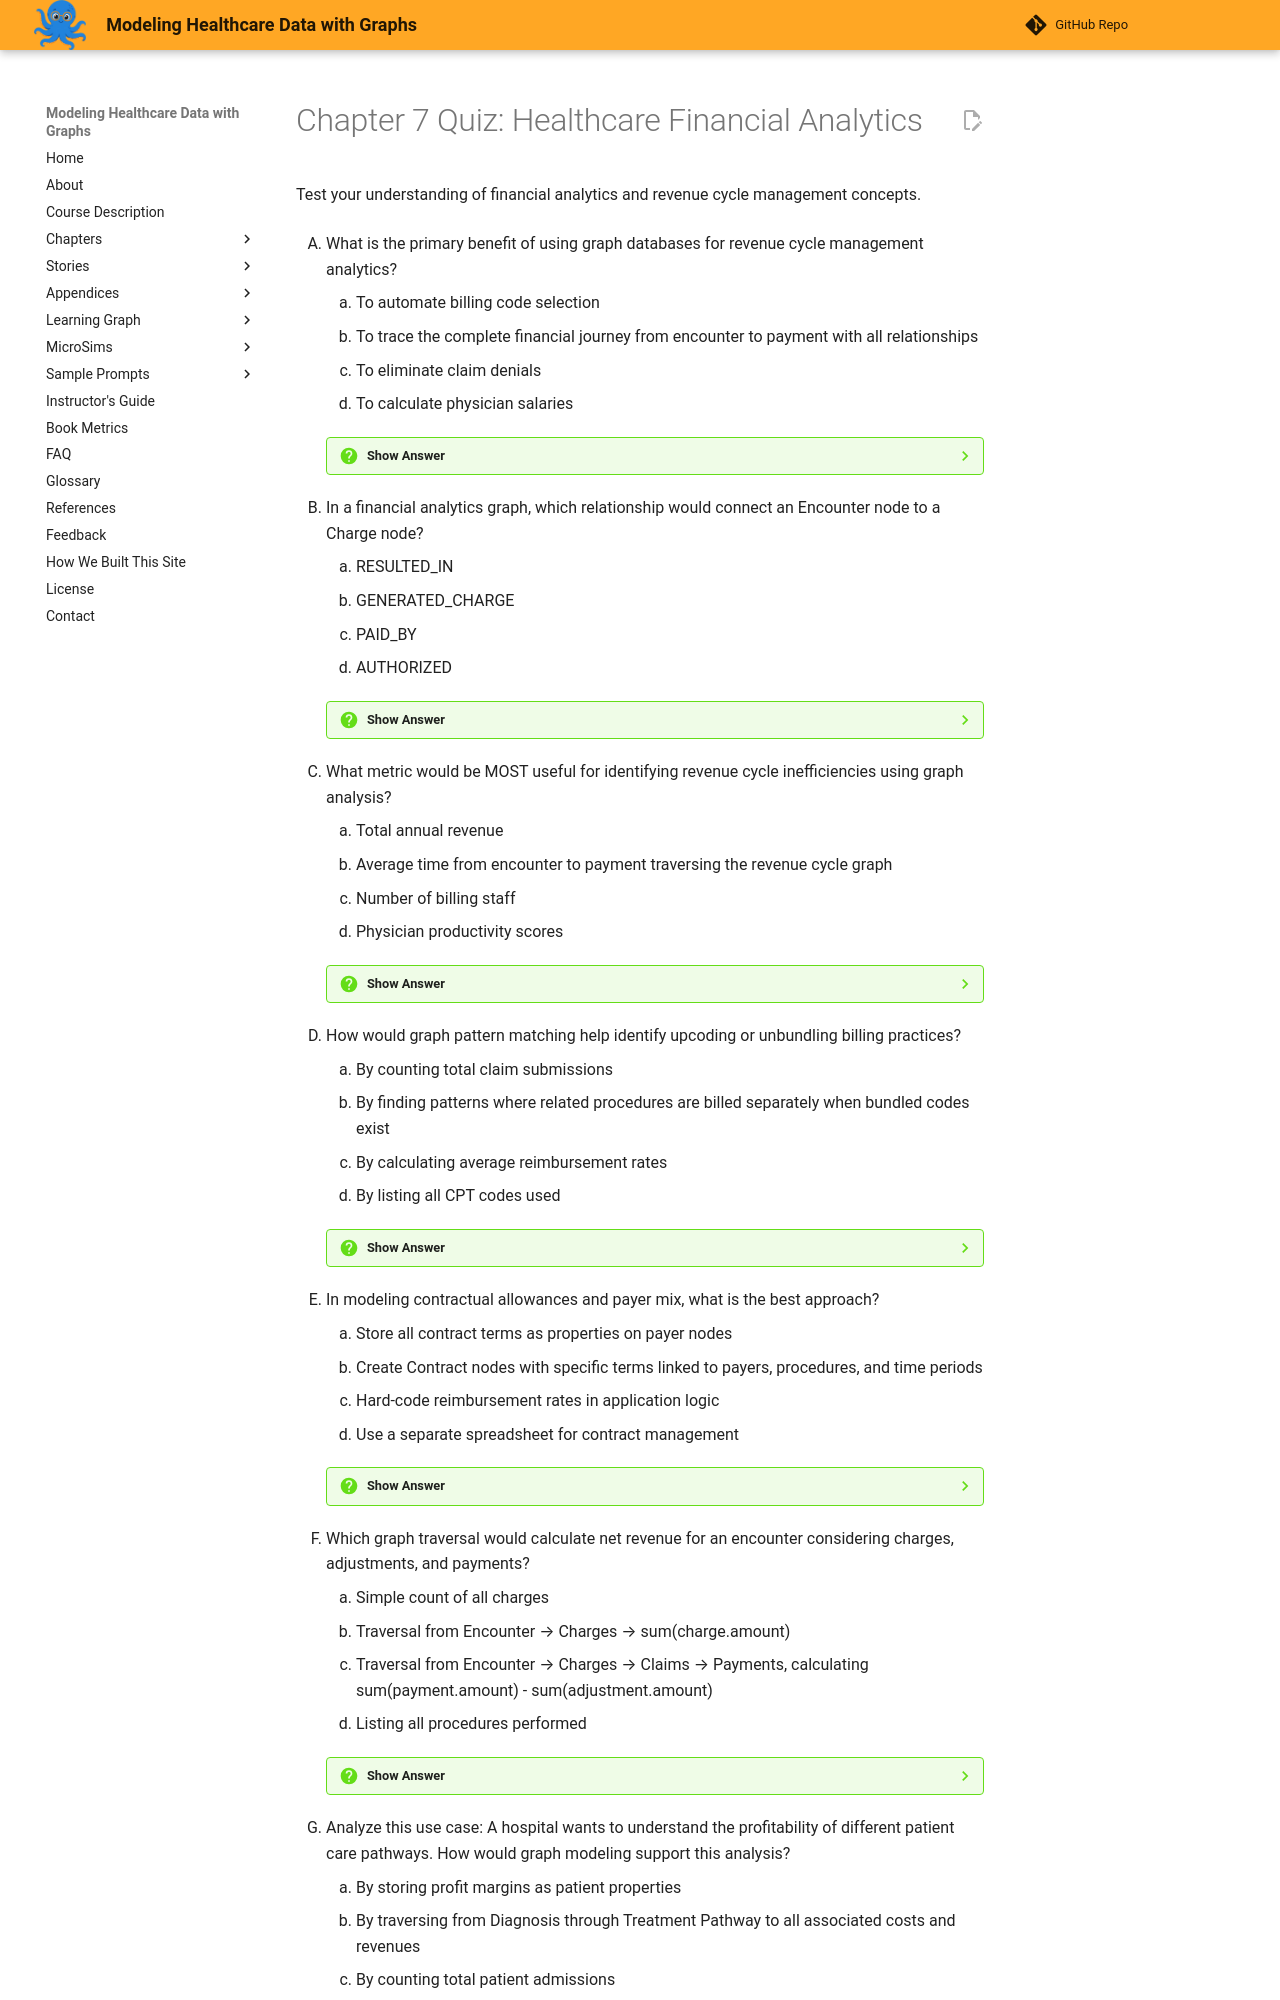

repository: dmccreary/modeling-healthcare-data · page: chapters-archive-200concept/07-healthcare-financial-analytics/quiz/index.html · generator: mkdocs

# Chapter 7 Quiz: Healthcare Financial Analytics

Test your understanding of financial analytics and revenue cycle management concepts.

<div class="upper-alpha" markdown>

1. What is the primary benefit of using graph databases for revenue cycle management analytics?

    1. To automate billing code selection
    2. To trace the complete financial journey from encounter to payment with all relationships
    3. To eliminate claim denials
    4. To calculate physician salaries

    ??? question "Show Answer"
        **Answer: B** - To trace the complete financial journey from encounter to payment with all relationships

        Graph databases enable comprehensive revenue cycle analytics by modeling the complete financial journey as a connected path: Encounter → Charge → Claim → Claim Line Item → Adjudication → Payment → Revenue. This end-to-end visibility allows analyzing where revenue leakage occurs, identifying bottlenecks in the billing cycle, tracking days in accounts receivable, and understanding the financial impact of clinical decisions. The graph structure preserves all relationships between clinical events, billing activities, payer actions, and payment outcomes, enabling root cause analysis of financial performance issues. Traditional data warehouses struggle to maintain these complex interconnections without extensive join operations.

        **See:** [Revenue Cycle Graph Modeling](index.md)

2. In a financial analytics graph, which relationship would connect an Encounter node to a Charge node?

    1. RESULTED_IN
    2. GENERATED_CHARGE
    3. PAID_BY
    4. AUTHORIZED

    ??? question "Show Answer"
        **Answer: B** - GENERATED_CHARGE

        The GENERATED_CHARGE relationship connects an Encounter (the clinical event) to the Charge (the financial representation of services rendered). This relationship captures the crucial link between clinical care delivery and financial billing, including properties such as charge creation date, charge amount, billing provider, and charge status. This relationship is foundational for revenue cycle analytics because it enables tracing from clinical activities to their financial outcomes. RESULTED_IN is too generic, PAID_BY connects payments to claims, and AUTHORIZED connects authorization requests to services rather than encounters to charges.

        **See:** [Encounter-to-Charge Modeling](index.md)

3. What metric would be MOST useful for identifying revenue cycle inefficiencies using graph analysis?

    1. Total annual revenue
    2. Average time from encounter to payment traversing the revenue cycle graph
    3. Number of billing staff
    4. Physician productivity scores

    ??? question "Show Answer"
        **Answer: B** - Average time from encounter to payment traversing the revenue cycle graph

        Average time from encounter to payment, calculated by traversing the revenue cycle graph from Encounter through Charge, Claim submission, adjudication, and Payment nodes, directly measures revenue cycle efficiency. By analyzing timestamps on nodes and relationships along this path, the graph can identify where delays occur: slow charge capture, claim submission backlogs, payer processing delays, or payment posting issues. This metric can be segmented by payer, service type, provider, or department to pinpoint specific inefficiencies. Graph traversal provides the end-to-end visibility needed to measure and improve this critical financial metric.

        **See:** [Revenue Cycle Metrics](index.md)

4. How would graph pattern matching help identify upcoding or unbundling billing practices?

    1. By counting total claim submissions
    2. By finding patterns where related procedures are billed separately when bundled codes exist
    3. By calculating average reimbursement rates
    4. By listing all CPT codes used

    ??? question "Show Answer"
        **Answer: B** - By finding patterns where related procedures are billed separately when bundled codes exist

        Graph pattern matching can detect potential upcoding or unbundling by identifying claims that include multiple procedure codes that should have been billed as a single bundled code. The graph can encode bundling rules as patterns, then query for Claim nodes that violate these rules by having separate INCLUDES_PROCEDURE relationships to procedures that have a SHOULD_BE_BUNDLED_AS relationship to a comprehensive code. For example, finding claims with separate charges for anesthesia, facility, and surgical procedure when a package code exists. This pattern-based compliance checking is more sophisticated than simple code counting and can adapt to complex bundling rules that vary by payer and clinical context.

        **See:** [Billing Compliance Analytics](index.md)

5. In modeling contractual allowances and payer mix, what is the best approach?

    1. Store all contract terms as properties on payer nodes
    2. Create Contract nodes with specific terms linked to payers, procedures, and time periods
    3. Hard-code reimbursement rates in application logic
    4. Use a separate spreadsheet for contract management

    ??? question "Show Answer"
        **Answer: B** - Create Contract nodes with specific terms linked to payers, procedures, and time periods

        Modeling contracts as separate nodes provides the flexibility to represent complex, time-bound agreements between healthcare organizations and payers. Contract nodes connect to Payer nodes via HAS_CONTRACT relationships and to Service or Procedure nodes through REIMBURSES relationships that include properties for reimbursement rates, effective dates, and contractual terms. This approach enables queries like "what is the reimbursement rate for procedure X under payer Y's contract during Q3 2024?" and supports variance analysis comparing actual payments to contractual expectations. Separate contract nodes accommodate contract amendments, renegotiations, and multiple concurrent contracts with the same payer for different service lines.

        **See:** [Contract Modeling](index.md)

6. Which graph traversal would calculate net revenue for an encounter considering charges, adjustments, and payments?

    1. Simple count of all charges
    2. Traversal from Encounter → Charges → sum(charge.amount)
    3. Traversal from Encounter → Charges → Claims → Payments, calculating sum(payment.amount) - sum(adjustment.amount)
    4. Listing all procedures performed

    ??? question "Show Answer"
        **Answer: C** - Traversal from Encounter → Charges → Claims → Payments, calculating sum(payment.amount) - sum(adjustment.amount)

        Calculating net revenue requires traversing the complete financial path from Encounter through Charges (which generate Claims) to Payments and Adjustments. The calculation must account for: initial charge amounts, contractual adjustments (reductions per payer contracts), patient responsibility, actual payments received, and any write-offs or bad debt. Graph traversal enables this multi-step calculation: `MATCH (e:Encounter)-[:GENERATED_CHARGE]->(c:Charge)-[:INCLUDED_IN]->(claim:Claim)-[:RESULTED_IN]->(p:Payment)` with aggregations summing positive (payments) and negative (adjustments, write-offs) financial transactions. This provides true net revenue realization rather than gross charges.

        **See:** [Revenue Recognition](index.md)

7. Analyze this use case: A hospital wants to understand the profitability of different patient care pathways. How would graph modeling support this analysis?

    1. By storing profit margins as patient properties
    2. By traversing from Diagnosis through Treatment Pathway to all associated costs and revenues
    3. By counting total patient admissions
    4. By listing hospital departments

    ??? question "Show Answer"
        **Answer: B** - By traversing from Diagnosis through Treatment Pathway to all associated costs and revenues
